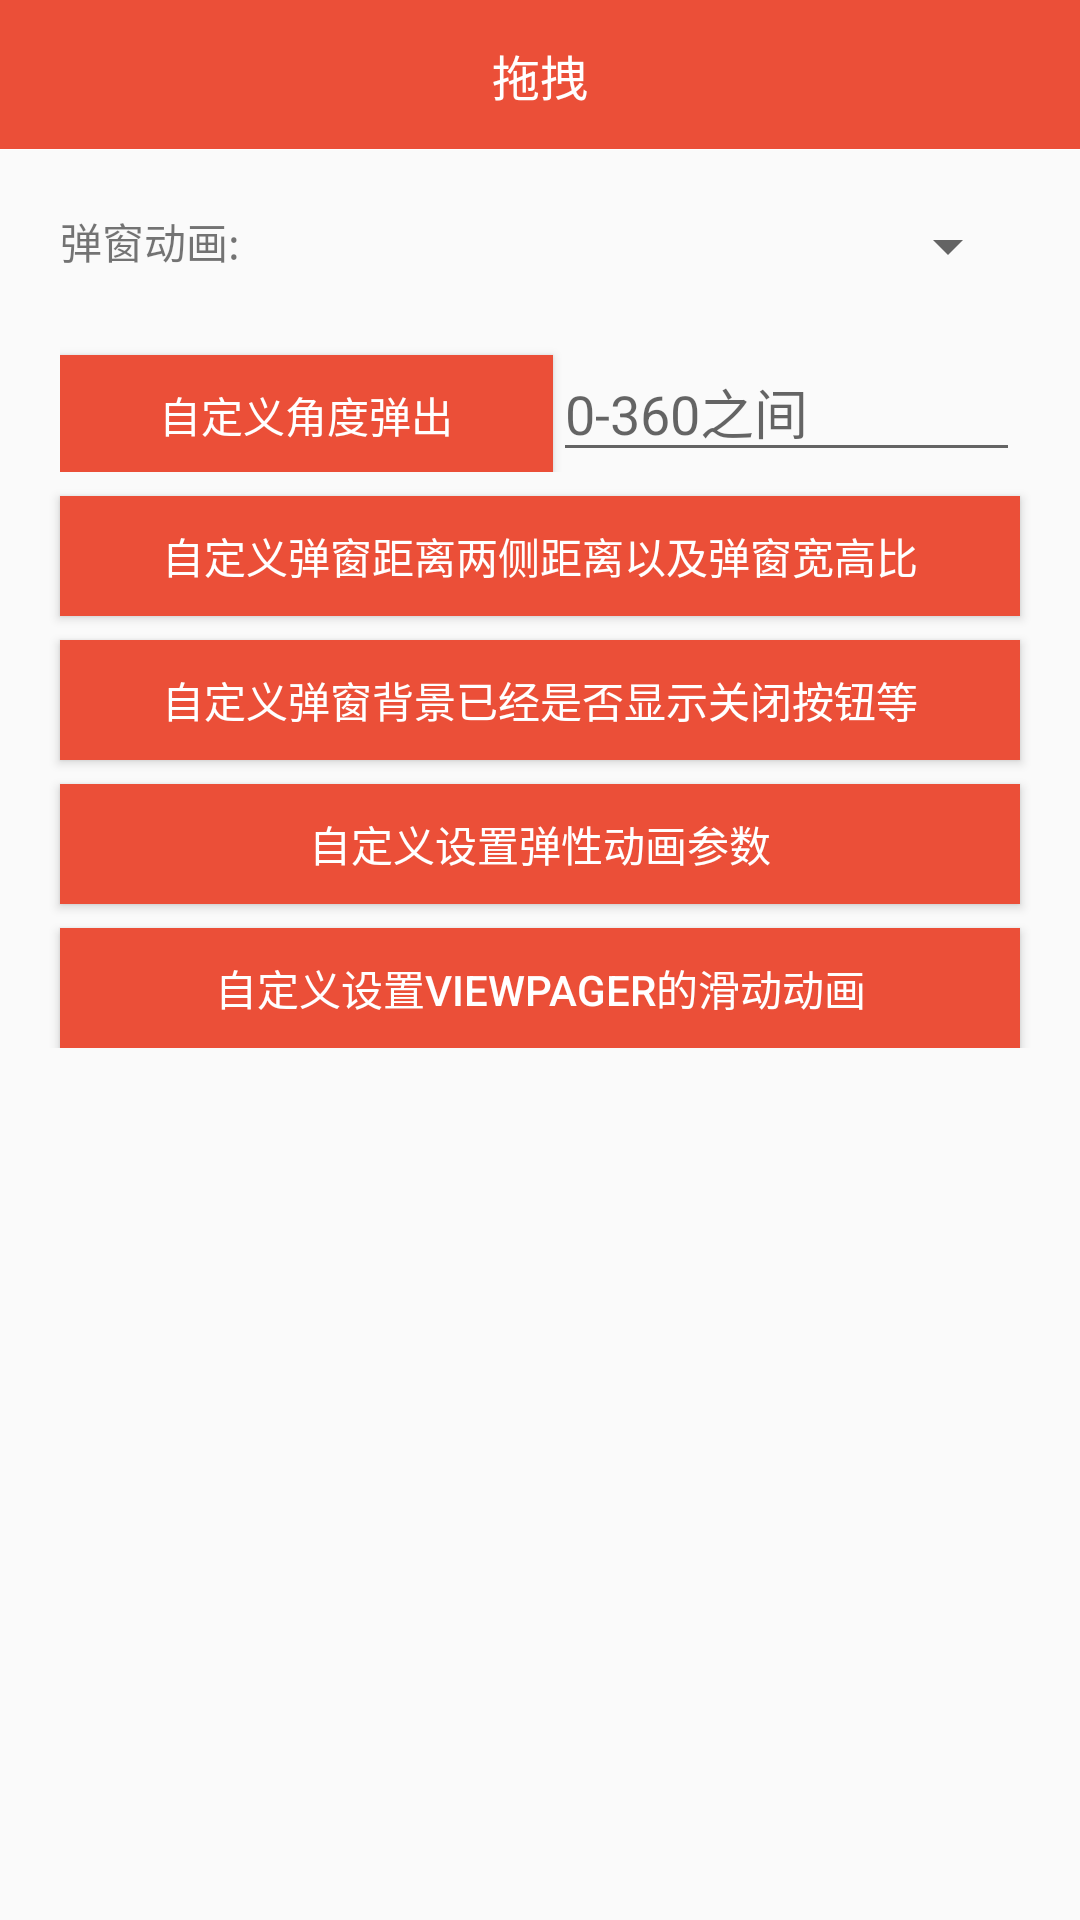

Here is an Android app screen rendered from its layout file. Give the layout XML and the strings, colors and styles it references.
<!-- AndroidManifest.xml: application theme AppTheme -->
<!-- res/layout/activity_ad_dialog.xml -->
<?xml version="1.0" encoding="utf-8"?>
<LinearLayout
    xmlns:android="http://schemas.android.com/apk/res/android"
    android:layout_width="match_parent"
    android:layout_height="match_parent"
    android:orientation="vertical">

    <RelativeLayout
        android:layout_width="match_parent"
        android:layout_height="50dp"
        android:background="@color/colorPrimary">

        <ImageView
            android:id="@+id/img_back"
            android:layout_width="wrap_content"
            android:layout_height="wrap_content"
            android:layout_centerVertical="true"
            android:padding="10dp"
            android:src="@mipmap/back"/>

        <TextView
            android:layout_width="wrap_content"
            android:layout_height="wrap_content"
            android:layout_centerInParent="true"
            android:background="@color/colorPrimary"
            android:text="拖拽"
            android:textColor="@color/white"
            android:textSize="16sp"/>

        <View
            android:layout_width="fill_parent"
            android:layout_height="0.2dp"
            android:layout_alignParentBottom="true"
            android:background="@color/white"></View>

    </RelativeLayout>

    <ScrollView
        android:layout_width="match_parent"
        android:layout_height="match_parent"
        >

        <RelativeLayout
            android:id="@+id/activity_main"
            android:layout_width="match_parent"
            android:layout_height="match_parent"
            >

            <LinearLayout
                android:id="@+id/linear_spinner"
                android:layout_width="match_parent"
                android:layout_height="wrap_content"
                android:layout_marginLeft="20dp"
                android:layout_marginRight="20dp"
                android:layout_marginTop="20dp"
                >

                <TextView
                    android:layout_width="wrap_content"
                    android:layout_height="wrap_content"
                    android:text="弹窗动画:"
                    />

                <Spinner
                    android:id="@+id/spinner"
                    android:layout_width="wrap_content"
                    android:layout_height="wrap_content"
                    android:layout_weight="1"
                    >
                </Spinner>
            </LinearLayout>


            <LinearLayout
                android:id="@+id/circle_anim"
                android:layout_width="match_parent"
                android:layout_height="wrap_content"
                android:layout_below="@+id/linear_spinner"
                android:layout_marginLeft="20dp"
                android:layout_marginRight="20dp"
                android:layout_marginTop="20dp"
                android:orientation="horizontal"
                >

                <Button
                    android:id="@+id/button1"
                    android:layout_width="wrap_content"
                    android:layout_height="40dp"
                    android:layout_weight="1"
                    android:background="@color/colorPrimary"
                    android:text="自定义角度弹出"
                    />

                <EditText
                    android:id="@+id/edittext"
                    android:layout_width="wrap_content"
                    android:layout_height="wrap_content"
                    android:layout_weight="1"
                    android:hint="0-360之间"
                    android:inputType="number"
                    />

            </LinearLayout>

            <Button
                android:id="@+id/button2"
                android:layout_width="match_parent"
                android:layout_height="40dp"
                android:layout_below="@+id/circle_anim"
                android:layout_marginLeft="20dp"
                android:layout_marginRight="20dp"
                android:layout_marginTop="8dp"
                android:background="@color/colorPrimary"
                android:text="自定义弹窗距离两侧距离以及弹窗宽高比"
                />

            <Button
                android:id="@+id/button4"
                android:layout_width="match_parent"
                android:layout_height="40dp"
                android:layout_below="@+id/button3"
                android:layout_marginLeft="20dp"
                android:layout_marginRight="20dp"
                android:layout_marginTop="8dp"
                android:background="@color/colorPrimary"
                android:text="自定义设置弹性动画参数"
                />

            <Button
                android:id="@+id/button5"
                android:layout_width="match_parent"
                android:layout_height="40dp"
                android:layout_below="@+id/button4"
                android:layout_marginLeft="20dp"
                android:layout_marginRight="20dp"
                android:layout_marginTop="8dp"
                android:background="@color/colorPrimary"
                android:text="自定义设置ViewPager的滑动动画"
                />

            <Button
                android:id="@+id/button3"
                android:layout_width="match_parent"
                android:layout_height="40dp"
                android:layout_alignStart="@+id/button2"
                android:layout_below="@+id/button2"
                android:layout_marginRight="20dp"
                android:layout_marginTop="8dp"
                android:background="@color/colorPrimary"
                android:text="自定义弹窗背景已经是否显示关闭按钮等"/>

        </RelativeLayout>
    </ScrollView>
</LinearLayout>
<!-- resources referenced by this layout -->
<resources>
  <color name="colorPrimary">#eb4f38</color>
  <color name="white">#ffffff</color>
  <style name="AppTheme" parent="Theme.AppCompat.Light.DarkActionBar">
          
          <item name="colorPrimary">@color/colorPrimary</item>
          <item name="colorPrimaryDark">@color/colorPrimaryDark</item>
          <item name="android:textColorPrimary">@color/white</item>
          <item name="colorAccent">@color/colorPrimary</item>
          <item name="android:navigationBarColor">@color/colorPrimary</item>
  
          <item name="android:windowActionBar">false</item>
          <item name="android:windowNoTitle">true</item>
          <item name="windowActionBar">false</item>
          <item name="windowNoTitle">true</item>
      </style>
  <color name="colorPrimaryDark">#eb4f38</color>
</resources>
